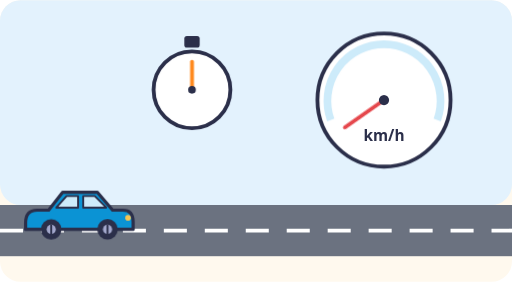
t = 0.00 s
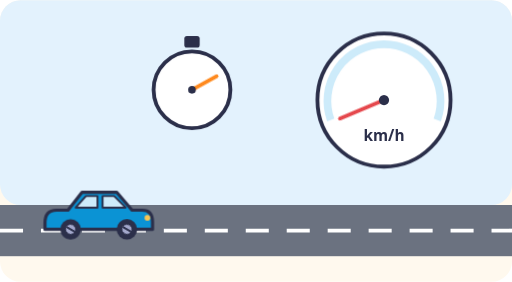
t = 0.67 s
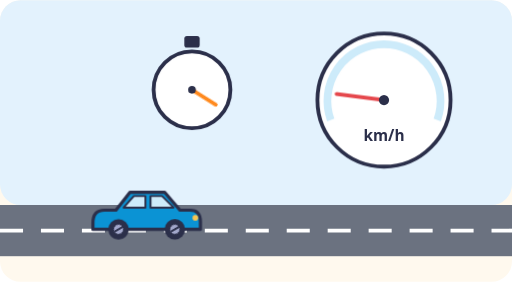
t = 1.33 s
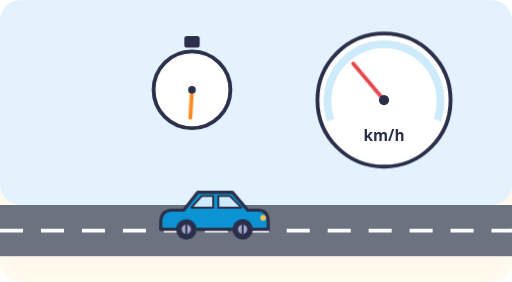
t = 2.00 s
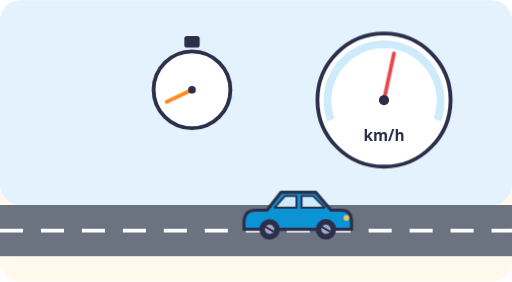
t = 2.67 s
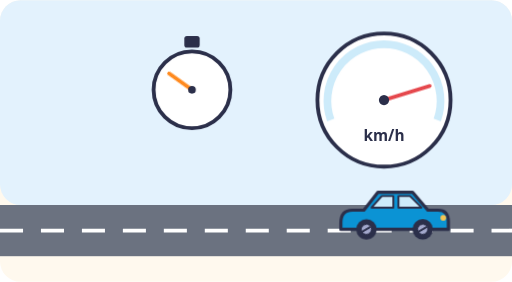
t = 3.33 s

The animated SVG that drew these frames (rendered in a browser with its animation timeline set to each time). Animation: 4 CSS @keyframes rules; one cycle of 4.00 s, repeats indefinitely.

<svg xmlns="http://www.w3.org/2000/svg" viewBox="0 0 400 220" role="img">
<title>A car speeding up from rest while a stopwatch runs</title>
<style>
.t{font:600 13px system-ui, sans-serif;fill:#2B2F4A}.s{font:600 12px system-ui, sans-serif;fill:#2B2F4A}.m{text-anchor:middle}.e{text-anchor:end}
.wh{transform-box:fill-box;transform-origin:center;animation:sp .8s linear infinite}@keyframes sp{to{transform:rotate(360deg)}}.go{animation:go 4s ease-in infinite}@keyframes go{0%{transform:translateX(0)}90%,100%{transform:translateX(280px)}}.nd{transform-box:view-box;transform-origin:300px 78px;animation:nd 4s ease-in infinite}@keyframes nd{0%{transform:rotate(-125deg)}90%,100%{transform:rotate(100deg)}}.sw{transform-box:view-box;transform-origin:0 0;animation:s2 4s linear infinite}@keyframes s2{90%,100%{transform:rotate(330deg)}}
@media (prefers-reduced-motion: reduce){*{animation:none!important}}
</style>
<rect width="100%" height="100%" rx="16" fill="#FFF9EE"/>
<rect x="0" y="0" width="400" height="160" rx="16" fill="#E3F2FD"/><rect x="0" y="160" width="400" height="40" fill="#6B7280"/><path class="dash" d="M0 180.0H400" stroke="#FFFFFF" stroke-width="3" stroke-dasharray="18 14"/><g class="go"><g transform="translate(20 186) scale(1.0)"><path d="M0 -12Q0 -22 9 -22H18L29 -36H56L68 -22H76Q84 -22 84 -13V-7H0Z" fill="#0B93D4" stroke="#2B2F4A" stroke-width="2.5" stroke-linejoin="round"/><path d="M32 -33H41V-24H24ZM45 -33H54L63 -24H45Z" fill="#CDEBFA" stroke="#2B2F4A" stroke-width="1.5" stroke-linejoin="round"/><circle cx="80" cy="-16" r="2.2" fill="#F6C453"/><circle cx="20" cy="-7" r="8" fill="#2B2F4A"/><g class="wh"><circle cx="20" cy="-7" r="3.6" fill="#A3A8CC"/><path d="M20 -10.6V-3.4" stroke="#2B2F4A" stroke-width="1.5"/></g><circle cx="64" cy="-7" r="8" fill="#2B2F4A"/><g class="wh"><circle cx="64" cy="-7" r="3.6" fill="#A3A8CC"/><path d="M64 -10.6V-3.4" stroke="#2B2F4A" stroke-width="1.5"/></g></g></g><circle cx="300" cy="78" r="52" fill="#FFFFFF" stroke="#2B2F4A" stroke-width="3"/><path d="M258.4 93.6A44.199999999999996 44.199999999999996 0 1 1 341.6 93.6" fill="none" stroke="#CDEBFA" stroke-width="6"/><g class="nd"><path d="M300 78L300 40.6" stroke="#E5484D" stroke-width="3" stroke-linecap="round"/></g><circle cx="300" cy="78" r="4" fill="#2B2F4A"/><text class="s m" x="300" y="110.2">km/h</text><g transform="translate(150 70)"><circle r="30" fill="#FFFFFF" stroke="#2B2F4A" stroke-width="3"/><rect x="-6" y="-42" width="12" height="9" rx="2" fill="#2B2F4A"/><g class="sw"><path d="M0 0V-22" stroke="#FF8A1F" stroke-width="3" stroke-linecap="round"/></g><circle r="3" fill="#2B2F4A"/></g>
</svg>
